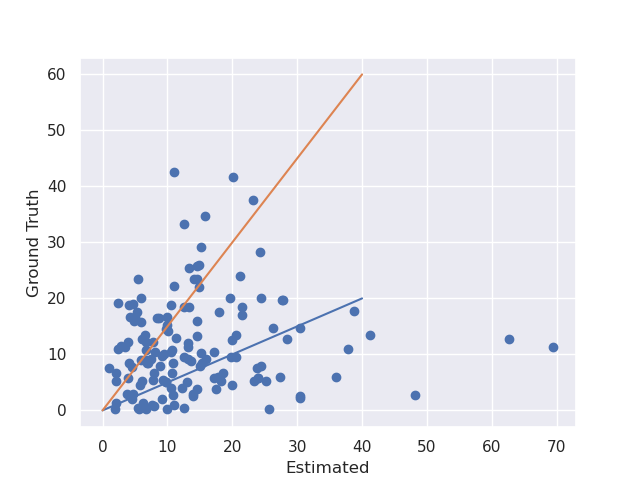

Data behind this chart, as committed beside it:
filename, GT_DRI, EST_DRI
SPR  16  -  A1.jpg, 16.0, 4.875
SPR  16  -  A2.jpg, 4.5, 5.75
SPR  16  -  A3.jpg, 9.5, 12.5
SPR  16  -  A4.jpg, 16.5, 8.625
SPR  16  -  A5.jpg, 11.5, 2.875
SPR  16  -  A6.jpg, 13.5, 6.5
SPR  16  -  A7.jpg, 14.75, 30.38
SPR  16  -  A8.jpg, 37.5, 23.25
SPR  16  -  A9.jpg, 14.5, 9.75
SPR  16  -  A10.jpg, 12.5, 20.0
SPR  16  -  A11.jpg, 25.75, 14.5
SPR  16  -  A12.jpg, 3.0, 4.75
SPR  16  -  A13.jpg, 6.75, 2.125
SPR  16  -  A14.jpg, 29.25, 15.25
SPR  16  -  A15.jpg, 8.5, 7.0
SPR  16  -  A16.jpg, 18.5, 21.5
SPR  16  -  A17.jpg, 0.25, 5.625
SPR  16  -  A18.jpg, 3.75, 17.5
SPR  16  -  B1.jpg, 24.0, 21.12
SPR  16  -  B2.jpg, 23.5, 5.5
SPR  16  -  B3.jpg, 3.0, 13.88
SPR  16  -  B4.jpg, 12.75, 28.5
SPR  16  -  B5.jpg, 26.0, 14.88
SPR  16  -  B6.jpg, 11.0, 2.375
SPR  16  -  B7.jpg, 33.25, 12.62
SPR  16  -  B8.jpg, 23.5, 14.12
SPR  16  -  B9.jpg, 9.25, 13.25
SPR  16  -  B10.jpg, 5.25, 18.25
SPR  16  -  B11.jpg, 22.25, 11.0
SPR  16  -  B12.jpg, 20.0, 7.625
SPR  16  -  B13.jpg, 5.25, 23.38
SPR  16  -  B14.jpg, 10.5, 17.25
SPR  16  -  B15.jpg, 17.5, 17.88
SPR  16  -  B16.jpg, 5.25, 25.25
SPR  16  -  B17.jpg, 6.75, 18.5
SPR  16  -  B18.jpg, 20.0, 19.62
SPR  16  -  C1.jpg, 19.75, 27.88
SPR  16  -  C2.jpg, 15.25, 10.0
SPR  16  -  C3.jpg, 5.75, 24.0
SPR  16  -  C4.jpg, 1.25, 6.25
SPR  16  -  C5.jpg, 8.75, 12.0
SPR  16  -  C6.jpg, 12.0, 13.12
SPR  16  -  C7.jpg, 10.25, 15.25
SPR  16  -  C8.jpg, 13.5, 17.75
SPR  16  -  C9.jpg, 5.5, 9.375
SPR  16  -  C10.jpg, 2.75, 10.88
SPR  16  -  C11.jpg, 5.0, 13.0
SPR  16  -  C12.jpg, 0.25, 1.875
SPR  16  -  C13.jpg, 1.25, 2.125
SPR  16  -  C14.jpg, 0.5, 12.62
SPR  16  -  C15.jpg, 8.0, 8.875
SPR  16  -  C16.jpg, 8.0, 24.5
SPR  16  -  C17.jpg, 13.25, 14.62
SPR  16  -  C18.jpg, 5.0, 9.75
SPR  16  -  D1.jpg, 9.25, 13.12
SPR  16  -  D2.jpg, 6.0, 17.75
SPR  16  -  D3.jpg, 19.75, 28.62
SPR  16  -  D4.jpg, 2.5, 14.0
SPR  16  -  D5.jpg, 5.75, 24.0
SPR  16  -  D6.jpg, 6.75, 8.0
... 81 more rows
